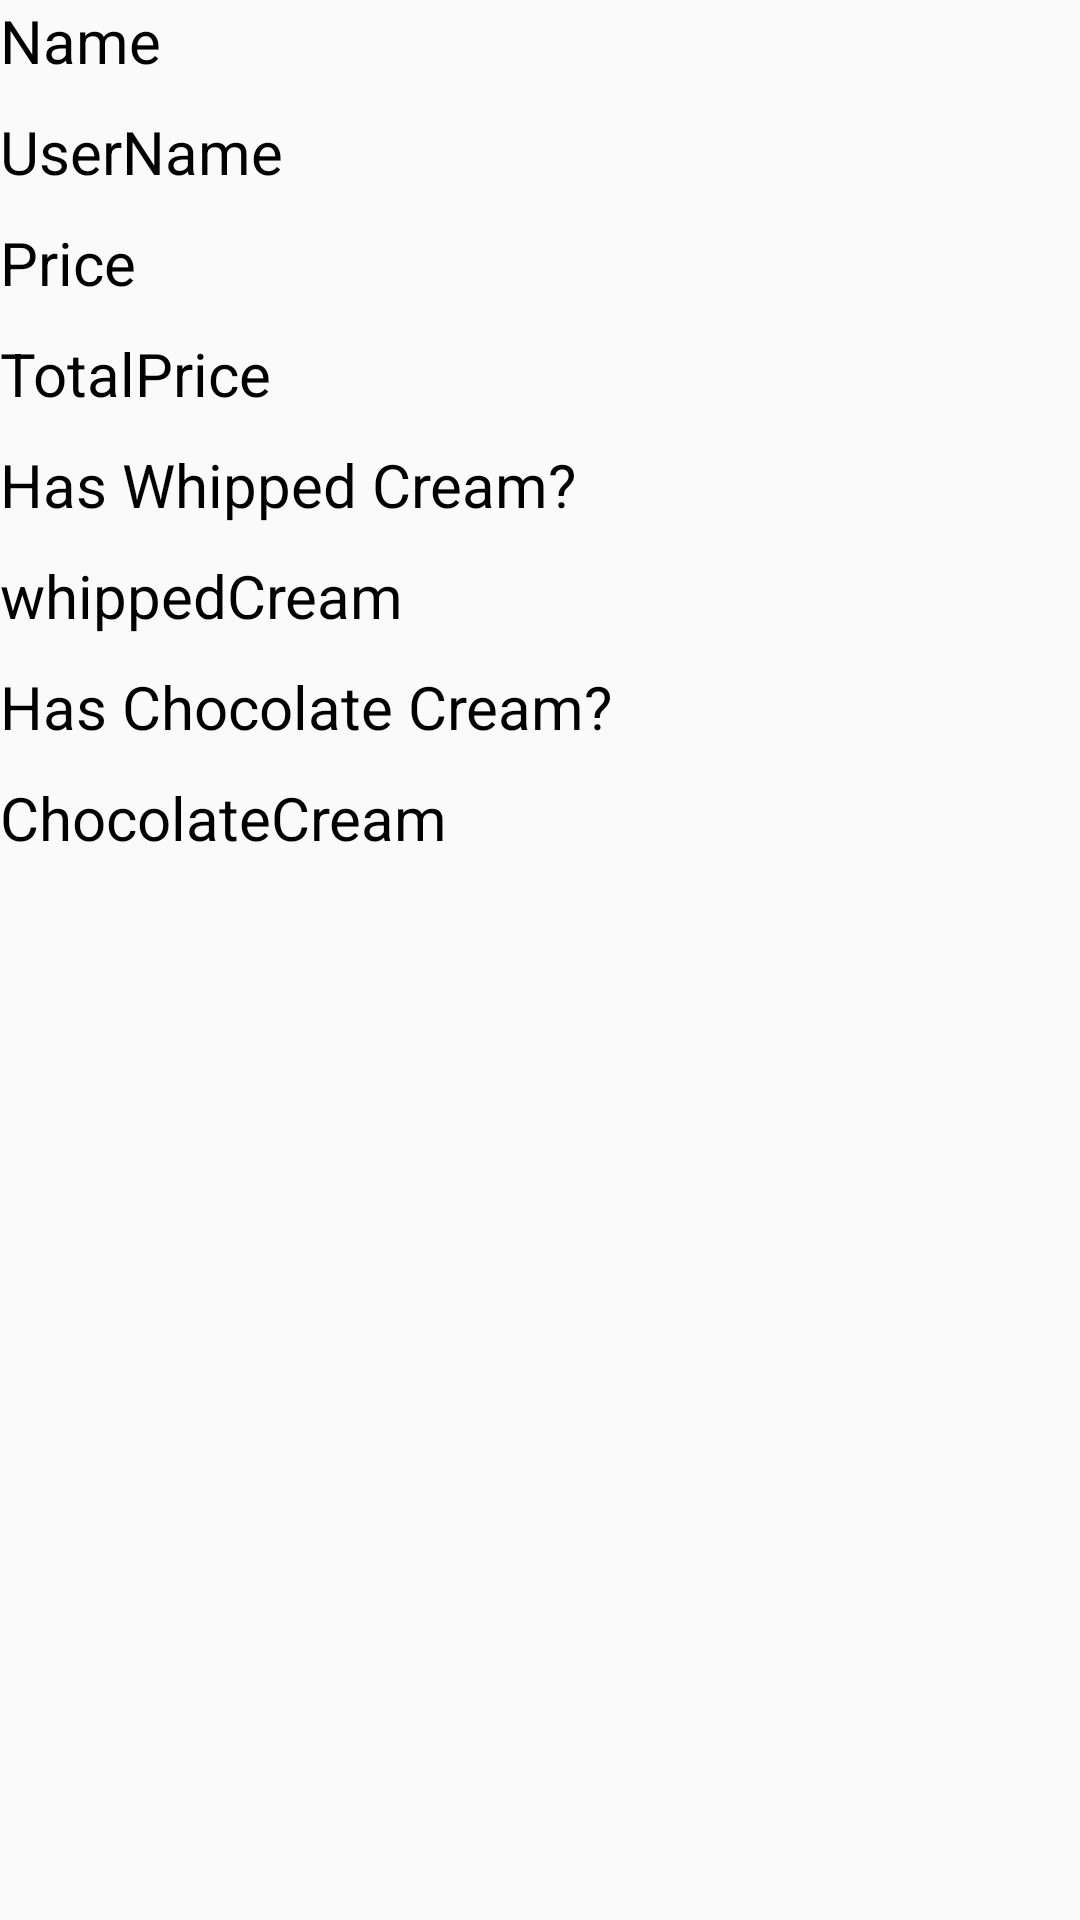

Layout XML and referenced resources for this Android screen:
<!-- AndroidManifest.xml: application theme AppTheme -->
<!-- res/layout/recycler_myposts.xml -->
<?xml version="1.0" encoding="utf-8"?>
<LinearLayout
    xmlns:android="http://schemas.android.com/apk/res/android"
    android:orientation="vertical"
    android:layout_width="match_parent"
    android:layout_height="match_parent"
    android:layout_margin="10dp">

    <TextView
        android:layout_width="match_parent"
        android:layout_height="wrap_content"
        android:text="Name"
        android:textColor="#000"
        android:textSize="20sp"/>
    <TextView
        android:layout_marginTop="10dp"
    android:id="@+id/UserNames"
    android:layout_width="match_parent"
    android:layout_height="wrap_content"
    android:text="UserName"
    android:textColor="#000"
    android:textSize="20sp"/>

    <TextView
        android:layout_marginTop="10dp"
        android:layout_width="match_parent"
        android:layout_height="wrap_content"
        android:text="Price"
        android:textColor="#000"
        android:textSize="20sp"/>
<TextView
    android:layout_marginTop="10dp"
    android:id="@+id/Price"
    android:layout_width="match_parent"
    android:layout_height="wrap_content"
    android:text="TotalPrice"
    android:textColor="#000"
    android:textSize="20sp"/>

    <TextView
        android:layout_marginTop="10dp"
        android:layout_width="match_parent"
        android:layout_height="wrap_content"
        android:text="Has Whipped Cream?"
        android:textColor="#000"
        android:textSize="20sp"/>
<TextView
    android:layout_marginTop="10dp"
    android:id="@+id/whippedCream"
    android:layout_width="match_parent"
    android:layout_height="wrap_content"
    android:text="whippedCream"
    android:textColor="#000"
    android:textSize="20sp"/>

    <TextView
        android:layout_marginTop="10dp"
        android:layout_width="match_parent"
        android:layout_height="wrap_content"
        android:text="Has Chocolate Cream?"
        android:textColor="#000"
        android:textSize="20sp"/>
    <TextView
        android:layout_marginTop="10dp"
        android:id="@+id/chocolateCream"
        android:layout_width="match_parent"
        android:layout_height="wrap_content"
        android:text="ChocolateCream"
        android:textColor="#000"
        android:textSize="20sp"/>
</LinearLayout>
<!-- resources referenced by this layout -->
<resources>
  <style name="AppTheme" parent="Theme.AppCompat.Light.DarkActionBar">
          
          <item name="colorPrimary">@color/colorPrimary</item>
          <item name="colorPrimaryDark">@color/colorPrimaryDark</item>
          <item name="colorAccent">@color/colorAccent</item>
      </style>
  <color name="colorPrimary">#3e2723</color>
  <color name="colorPrimaryDark">#1b0000</color>
  <color name="colorAccent">#FFFFFF</color>
</resources>
